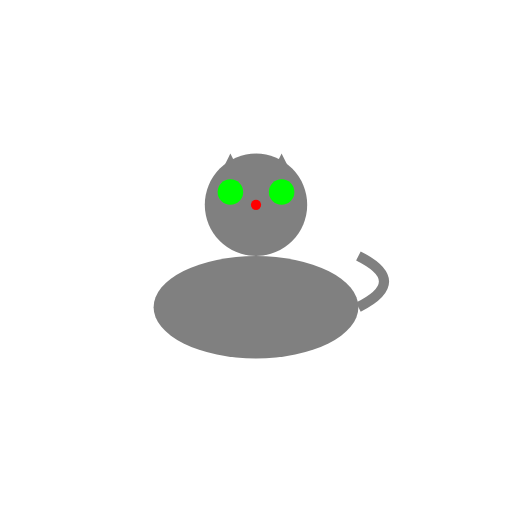
t = 0.00 s
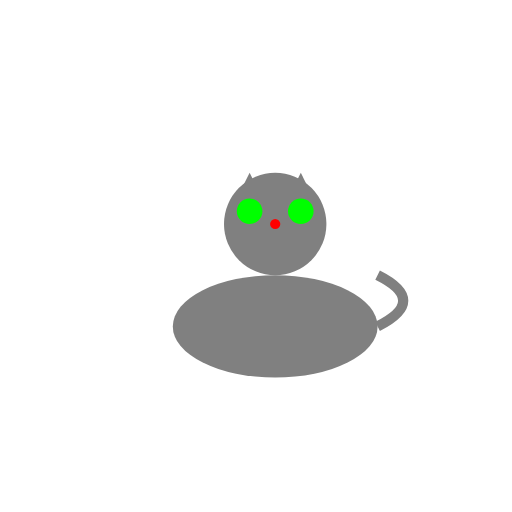
t = 0.38 s
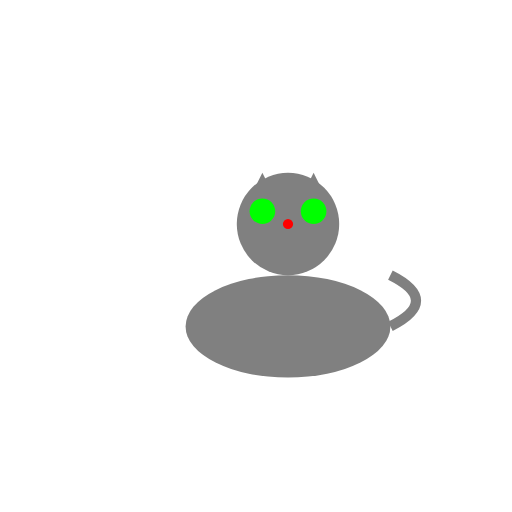
t = 0.63 s
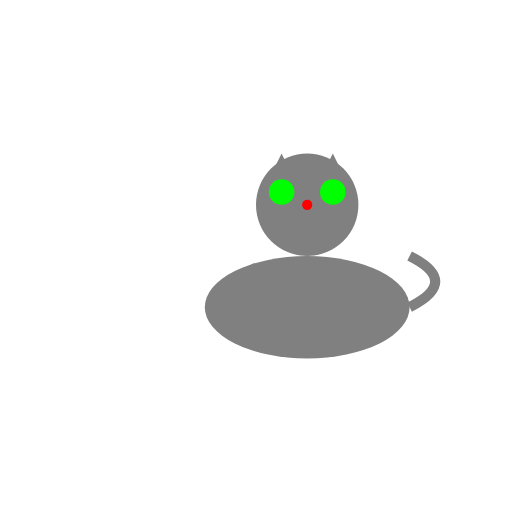
t = 1.00 s
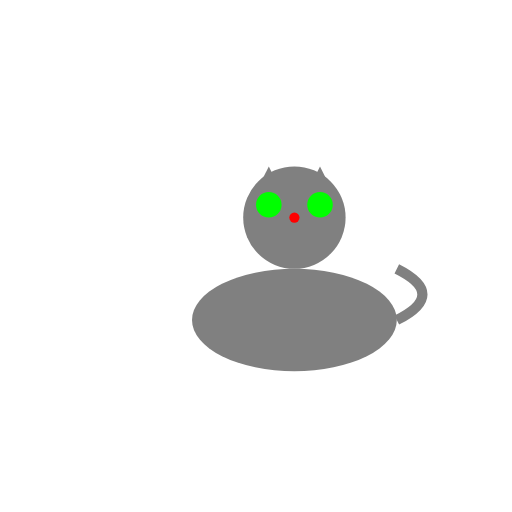
t = 1.25 s
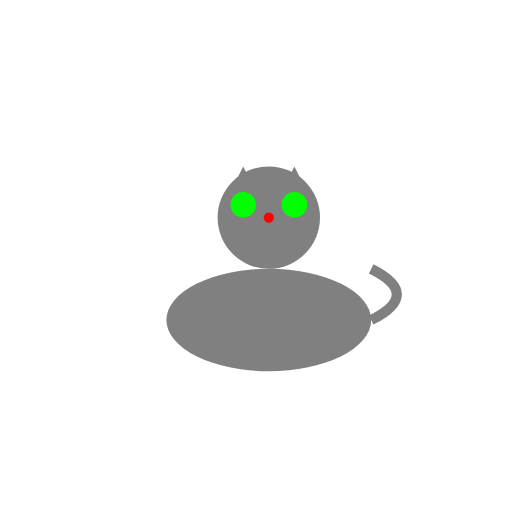
t = 1.75 s

The animated SVG that drew these frames (rendered in a browser with its animation timeline set to each time). Animation: 2 SMIL elements (animateTransform=2); one cycle of 2.00 s, repeats indefinitely.

<?xml version="1.0" encoding="UTF-8"?>
<svg width="200" height="200" viewBox="0 0 200 200" xmlns="http://www.w3.org/2000/svg" xmlns:xlink="http://www.w3.org/1999/xlink">
  <defs>
    <g id="Whiskers_base_character">
      <!-- Body -->
      <ellipse cx="100" cy="120" rx="40" ry="20" fill="#808080"/>
      <!-- Head -->
      <circle cx="100" cy="80" r="20" fill="#808080"/>
      <!-- Left Ear -->
      <polygon points="85,70 90,60 95,70" fill="#808080"/>
      <!-- Right Ear -->
      <polygon points="105,70 110,60 115,70" fill="#808080"/>
      <!-- Left Eye -->
      <circle cx="90" cy="75" r="5" fill="#00FF00"/>
      <!-- Right Eye -->
      <circle cx="110" cy="75" r="5" fill="#00FF00"/>
      <!-- Nose -->
      <circle cx="100" cy="80" r="2" fill="#FF0000"/>
      <!-- Tail -->
      <path d="M 140 120 Q 160 110 140 100" stroke="#808080" stroke-width="4" fill="none"/>
    </g>
  </defs>
  <use xlink:href="#Whiskers_base_character">
    <animateTransform attributeName="transform" type="translate" values="0 0; 0 10; 0 0" dur="1s" repeatCount="indefinite"/>
    <animateTransform attributeName="transform" type="translate" values="0 0; 20 0; 0 0" dur="2s" repeatCount="indefinite" additive="sum"/>
  </use>
</svg>
